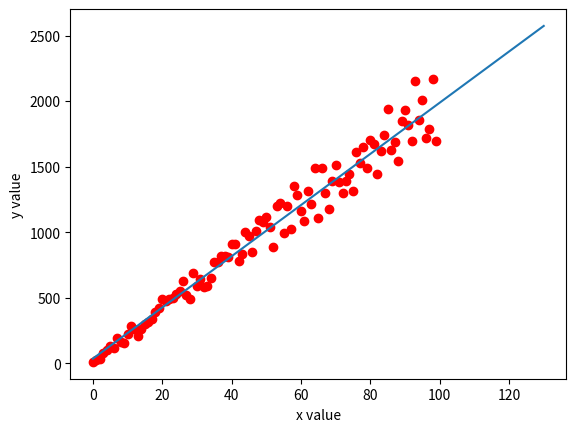

The matplotlib source for this figure:
import numpy as np
import matplotlib.pyplot as plt

# This program will illustrate linear regression

# Utility functions
def data_gen(size):
    """This will generate the data for the algorithm"""
    dat = []
    a = 10
    b = 20
    for i in range(size):
        d = np.random.random() * 2 - 1 # random from -1 to 1
        dat.append(a + b * i + round(d * 10 * np.sqrt(i), 2) + round(d * 2 * i, 2) + round(d * 5 / (i+1) ** 3, 2))
    return dat

n = 100 # size of the data

dat = data_gen(n)

def regression(dat):
    A = np.matrix([[0, 0], [0, 0]])
    b = np.matrix([[0], [0]])

    for i in range(len(dat)):
        dA = np.matrix([[1, i], [i, i ** 2]])
        db = np.matrix([[dat[i]], [dat[i] * i]])
        A = A + dA
        b = b + db
    r = A.getI() @ b
    r = np.round(r, decimals=2)
    return r

pred = regression(dat)
a, b = pred.item(0), pred.item(1)

#plot the data
plt.plot(dat, 'ro')
plt.ylabel('y value')
plt.xlabel('x value')

#plot the prediction using lr
x = np.linspace(0, n + 30, 100)
y = a + b * x
plt.plot(x,y)
plt.show()
